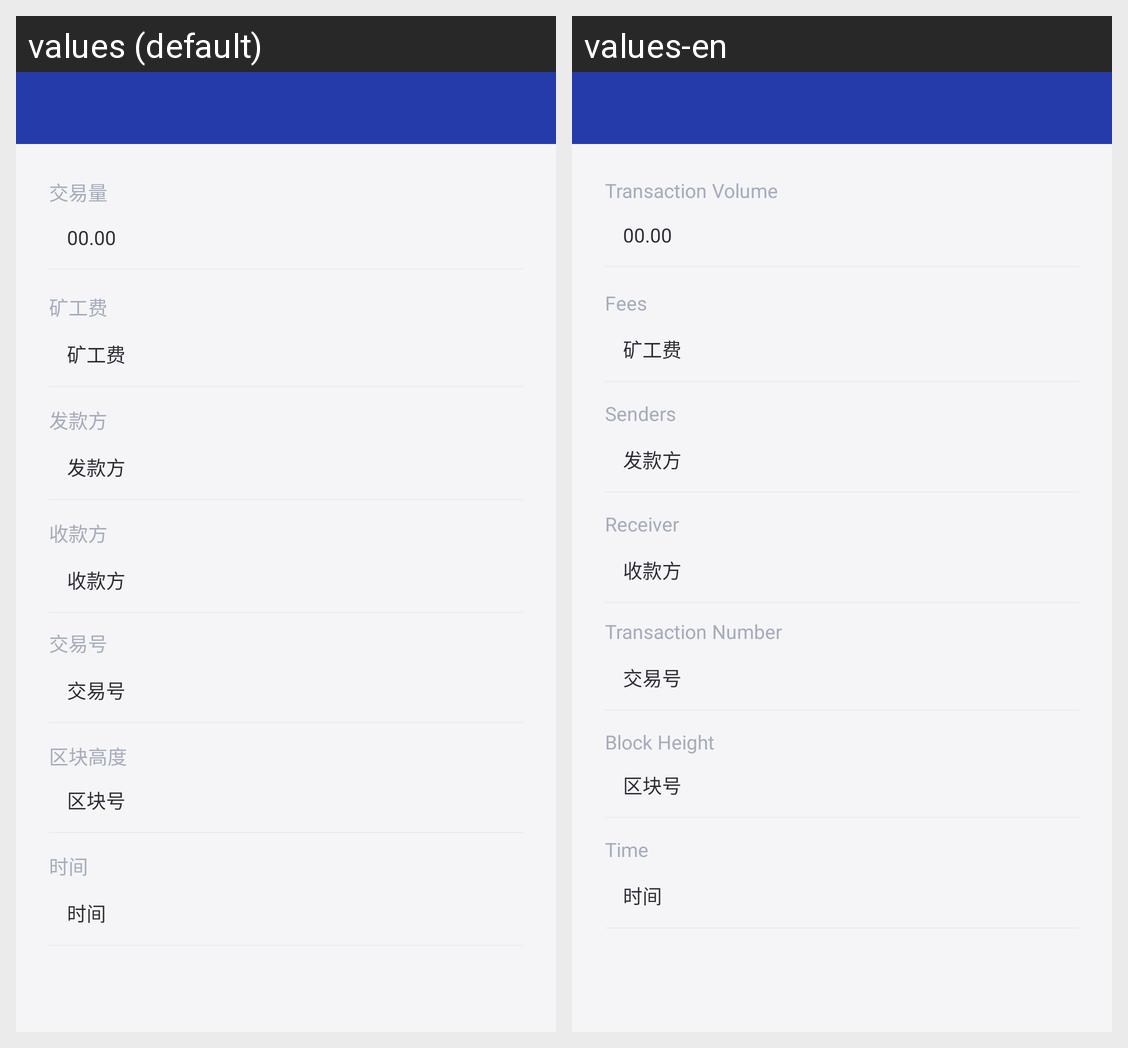

Translations of the strings shown on this Android screen, per locale in the grid:
Android screen res/layout/activity_ethbill_detail.xml rendered under 2 locales, left to right: values (default), values-en. Device: Nexus 5 (rendered at 1080×1920; each locale shown at half size, 540×960, under a caption strip naming it); theme AppTheme.NoActionBar.
Strings drawn on this screen, with the default value and each locale's value (text and hints the layout hard-codes, and strings that could not be matched under every locale, appear in the picture but are not listed):

transaction_volume
  values: 交易量
  values-en: Transaction Volume

fees
  values: 矿工费
  values-en: Fees

fakuanfang
  values: 发款方
  values-en: Senders

shoukuanfang
  values: 收款方
  values-en: Receiver

jiaoyihao
  values: 交易号
  values-en: Transaction Number

qukuaihao
  values: 区块高度
  values-en: Block Height

time
  values: 时间
  values-en: Time
